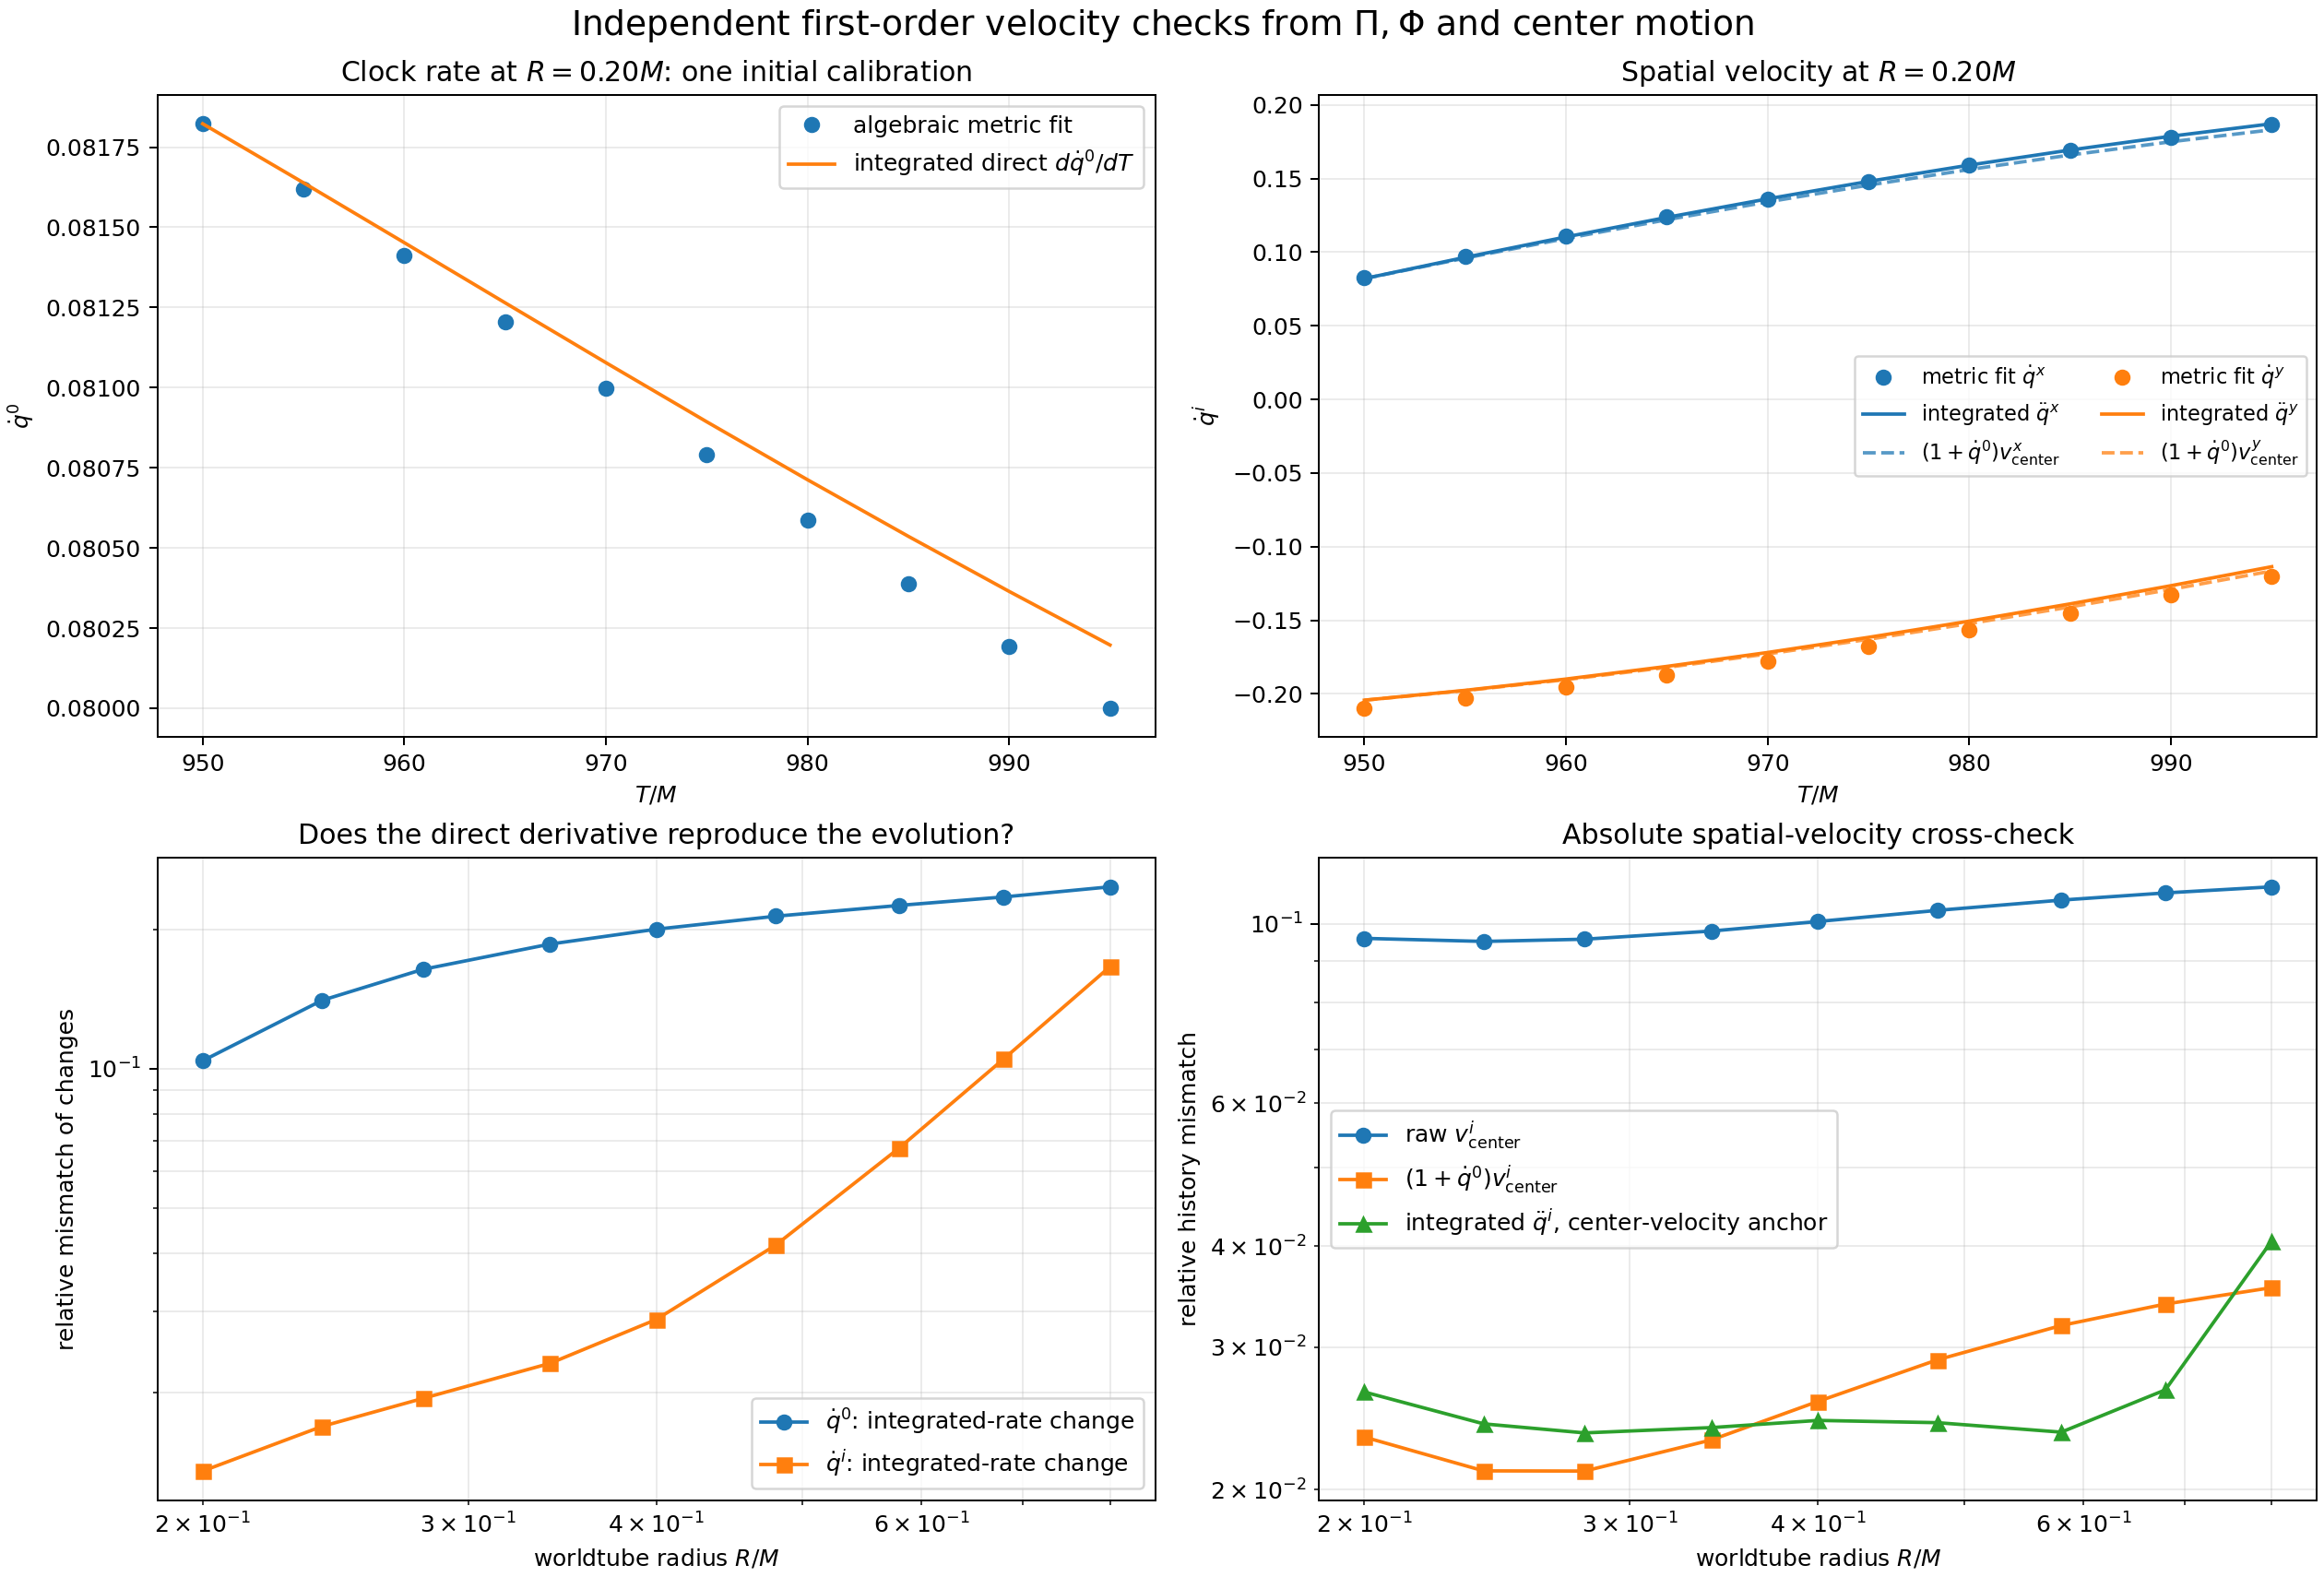

Generate this figure with Python:
#!/usr/bin/env python3
"""Cross-check qdot^0 and qdot^i using the direct metric time derivative.

The algebraic first-order metric fit supplies qdot^mu on every slice.  The
Pi/Phi construction instead supplies d(qdot^mu)/dT, where T is simulation
time.  Integrating these rates therefore predicts the *change* in qdot^mu,
with one integration constant per component.

For the spatial translation there is a second, absolute measurement.  If

    T = t + q^0(t),

then dT/dt = 1 + qdot^0 and the curvature-center velocity measured per unit
simulation time obeys

    qdot^i = (1 + qdot^0) dz_center^i/dT.

This script compares all three pieces of information:

1. the algebraic metric fit on each slice;
2. the integral of the Pi/Phi-derived rates;
3. the kinematic curvature-center velocity.
"""

from __future__ import annotations

import os
from pathlib import Path

os.environ.setdefault("MPLCONFIGDIR", "/tmp/q8-qdot-reconstruction-mpl")
os.environ.setdefault("XDG_CACHE_HOME", "/tmp/q8-qdot-reconstruction-cache")

import matplotlib

matplotlib.use("Agg")
import matplotlib.pyplot as plt
import numpy as np
from scipy.integrate import cumulative_trapezoid


HERE = Path(__file__).resolve().parent
INPUT_FILE = HERE / "q8_direct_metric_time_derivative.npz"
OUTPUT_FILE = HERE / "q8_first_order_kinematic_reconstruction.npz"
STAGE = 3
REFERENCE_RADIUS_INDEX = 0


def relative_history_mismatch(left, right):
    """Relative Euclidean mismatch over all times and components."""
    numerator = np.linalg.norm(left - right)
    denominator = max(
        np.linalg.norm(left), np.linalg.norm(right), 1.0e-300)
    return numerator / denominator


def relative_change_mismatch(left, right):
    """Mismatch of histories after removing their initial values."""
    left_change = left - left[0]
    right_change = right - right[0]
    return relative_history_mismatch(left_change, right_change)


def main():
    data = np.load(INPUT_FILE)
    times = data["times"]
    radii = data["radii"]
    first_order = data["first_order_history"][:, :, STAGE]
    simulation_time_rates = data[
        "base_simulation_time_rate_estimates"]
    center_velocity = data["curvature_center_velocities"]

    integrated_from_metric_anchor = np.empty_like(first_order)
    integrated_from_kinematic_anchor = np.empty(
        first_order[:, :, 4:7].shape)
    kinematic_spatial_velocity = np.empty_like(
        integrated_from_kinematic_anchor)

    clock_change_mismatch = np.empty(len(radii))
    spatial_change_mismatch = np.empty(len(radii))
    raw_center_mismatch = np.empty(len(radii))
    kinematic_center_mismatch = np.empty(len(radii))
    kinematically_anchored_integral_mismatch = np.empty(len(radii))

    for radius_index in range(len(radii)):
        integrated = (
            first_order[0, radius_index]
            + cumulative_trapezoid(
                simulation_time_rates[:, radius_index],
                times,
                axis=0,
                initial=0.0,
            )
        )
        integrated_from_metric_anchor[:, radius_index] = integrated

        # Use the directly reconstructed clock history in the T-to-t
        # conversion.  Only its value on the first slice comes from the
        # algebraic metric fit.
        reconstructed_clock = integrated[:, 0]
        kinematic_velocity = (
            (1.0 + reconstructed_clock[:, None]) * center_velocity)
        kinematic_spatial_velocity[:, radius_index] = kinematic_velocity

        # Anchor the integrated spatial acceleration to the independently
        # measured center velocity instead of to the fitted qdot^i.
        integrated_from_kinematic_anchor[:, radius_index] = (
            kinematic_velocity[0]
            + cumulative_trapezoid(
                simulation_time_rates[:, radius_index, 4:7],
                times,
                axis=0,
                initial=0.0,
            )
        )

        clock_change_mismatch[radius_index] = relative_change_mismatch(
            first_order[:, radius_index, 0], integrated[:, 0])
        spatial_change_mismatch[radius_index] = relative_change_mismatch(
            first_order[:, radius_index, 4:7], integrated[:, 4:7])
        raw_center_mismatch[radius_index] = relative_history_mismatch(
            first_order[:, radius_index, 4:7], center_velocity)
        kinematic_center_mismatch[radius_index] = relative_history_mismatch(
            first_order[:, radius_index, 4:7], kinematic_velocity)
        kinematically_anchored_integral_mismatch[
            radius_index
        ] = relative_history_mismatch(
            first_order[:, radius_index, 4:7],
            integrated_from_kinematic_anchor[:, radius_index],
        )

    radius_index = REFERENCE_RADIUS_INDEX
    radius = radii[radius_index]
    fitted = first_order[:, radius_index]
    integrated = integrated_from_metric_anchor[:, radius_index]
    kinematic = kinematic_spatial_velocity[:, radius_index]
    kinematic_integral = integrated_from_kinematic_anchor[:, radius_index]

    fig, axes = plt.subplots(
        2, 2, figsize=(14.0, 9.5), constrained_layout=True)

    axes[0, 0].plot(
        times, fitted[:, 0], "o", label="algebraic metric fit")
    axes[0, 0].plot(
        times,
        integrated[:, 0],
        "-",
        label=r"integrated direct $d\dot q^0/dT$",
    )
    axes[0, 0].set_title(
        rf"Clock rate at $R={radius:.2f}M$: one initial calibration")
    axes[0, 0].set_xlabel(r"$T/M$")
    axes[0, 0].set_ylabel(r"$\dot q^0$")
    axes[0, 0].grid(alpha=0.25)
    axes[0, 0].legend()

    colors = ("tab:blue", "tab:orange")
    component_labels = ("x", "y")
    for component, (color, label) in enumerate(
            zip(colors, component_labels)):
        parameter_index = 4 + component
        axes[0, 1].plot(
            times,
            fitted[:, parameter_index],
            "o",
            color=color,
            label=rf"metric fit $\dot q^{label}$",
        )
        axes[0, 1].plot(
            times,
            kinematic_integral[:, component],
            "-",
            color=color,
            label=rf"integrated $\ddot q^{label}$",
        )
        axes[0, 1].plot(
            times,
            kinematic[:, component],
            "--",
            color=color,
            alpha=0.75,
            label=rf"$(1+\dot q^0)v_{{\rm center}}^{label}$",
        )
    axes[0, 1].set_title(
        rf"Spatial velocity at $R={radius:.2f}M$")
    axes[0, 1].set_xlabel(r"$T/M$")
    axes[0, 1].set_ylabel(r"$\dot q^i$")
    axes[0, 1].grid(alpha=0.25)
    axes[0, 1].legend(ncol=2, fontsize=9)

    axes[1, 0].loglog(
        radii,
        clock_change_mismatch,
        "o-",
        label=r"$\dot q^0$: integrated-rate change",
    )
    axes[1, 0].loglog(
        radii,
        spatial_change_mismatch,
        "s-",
        label=r"$\dot q^i$: integrated-rate change",
    )
    axes[1, 0].set_title("Does the direct derivative reproduce the evolution?")
    axes[1, 0].set_xlabel(r"worldtube radius $R/M$")
    axes[1, 0].set_ylabel("relative mismatch of changes")
    axes[1, 0].grid(which="both", alpha=0.25)
    axes[1, 0].legend()

    axes[1, 1].loglog(
        radii,
        raw_center_mismatch,
        "o-",
        label=r"raw $v_{\rm center}^i$",
    )
    axes[1, 1].loglog(
        radii,
        kinematic_center_mismatch,
        "s-",
        label=r"$(1+\dot q^0)v_{\rm center}^i$",
    )
    axes[1, 1].loglog(
        radii,
        kinematically_anchored_integral_mismatch,
        "^-",
        label=r"integrated $\ddot q^i$, center-velocity anchor",
    )
    axes[1, 1].set_title("Absolute spatial-velocity cross-check")
    axes[1, 1].set_xlabel(r"worldtube radius $R/M$")
    axes[1, 1].set_ylabel("relative history mismatch")
    axes[1, 1].grid(which="both", alpha=0.25)
    axes[1, 1].legend()

    fig.suptitle(
        r"Independent first-order velocity checks from $\Pi,\Phi$ "
        "and center motion",
        fontsize=15,
    )
    figure_png = HERE / "q8_first_order_kinematic_reconstruction.png"
    figure_pdf = HERE / "q8_first_order_kinematic_reconstruction.pdf"
    fig.savefig(figure_png, dpi=180)
    fig.savefig(figure_pdf)
    plt.close(fig)

    np.savez(
        OUTPUT_FILE,
        times=times,
        radii=radii,
        stage=STAGE,
        fitted_first_order=first_order,
        simulation_time_rate_estimates=simulation_time_rates,
        integrated_from_metric_anchor=integrated_from_metric_anchor,
        curvature_center_velocity=center_velocity,
        kinematic_spatial_velocity=kinematic_spatial_velocity,
        integrated_from_kinematic_anchor=(
            integrated_from_kinematic_anchor),
        clock_change_mismatch=clock_change_mismatch,
        spatial_change_mismatch=spatial_change_mismatch,
        raw_center_mismatch=raw_center_mismatch,
        kinematic_center_mismatch=kinematic_center_mismatch,
        kinematically_anchored_integral_mismatch=(
            kinematically_anchored_integral_mismatch),
    )

    best_spatial = int(np.argmin(spatial_change_mismatch))
    best_kinematic = int(np.argmin(kinematic_center_mismatch))
    print("First-order velocity cross-check")
    print(
        f"  R={radius:.2f}: clock evolution mismatch = "
        f"{clock_change_mismatch[radius_index]:.3%}")
    print(
        f"  R={radius:.2f}: spatial evolution mismatch = "
        f"{spatial_change_mismatch[radius_index]:.3%}")
    print(
        f"  R={radius:.2f}: harmonic-time center mismatch = "
        f"{kinematic_center_mismatch[radius_index]:.3%}")
    print(
        "  best spatial evolution mismatch: "
        f"{spatial_change_mismatch[best_spatial]:.3%} at "
        f"R={radii[best_spatial]:.2f}")
    print(
        "  best harmonic-time center mismatch: "
        f"{kinematic_center_mismatch[best_kinematic]:.3%} at "
        f"R={radii[best_kinematic]:.2f}")
    print(f"  wrote {OUTPUT_FILE}")
    print(f"  wrote {figure_png}")


if __name__ == "__main__":
    main()
